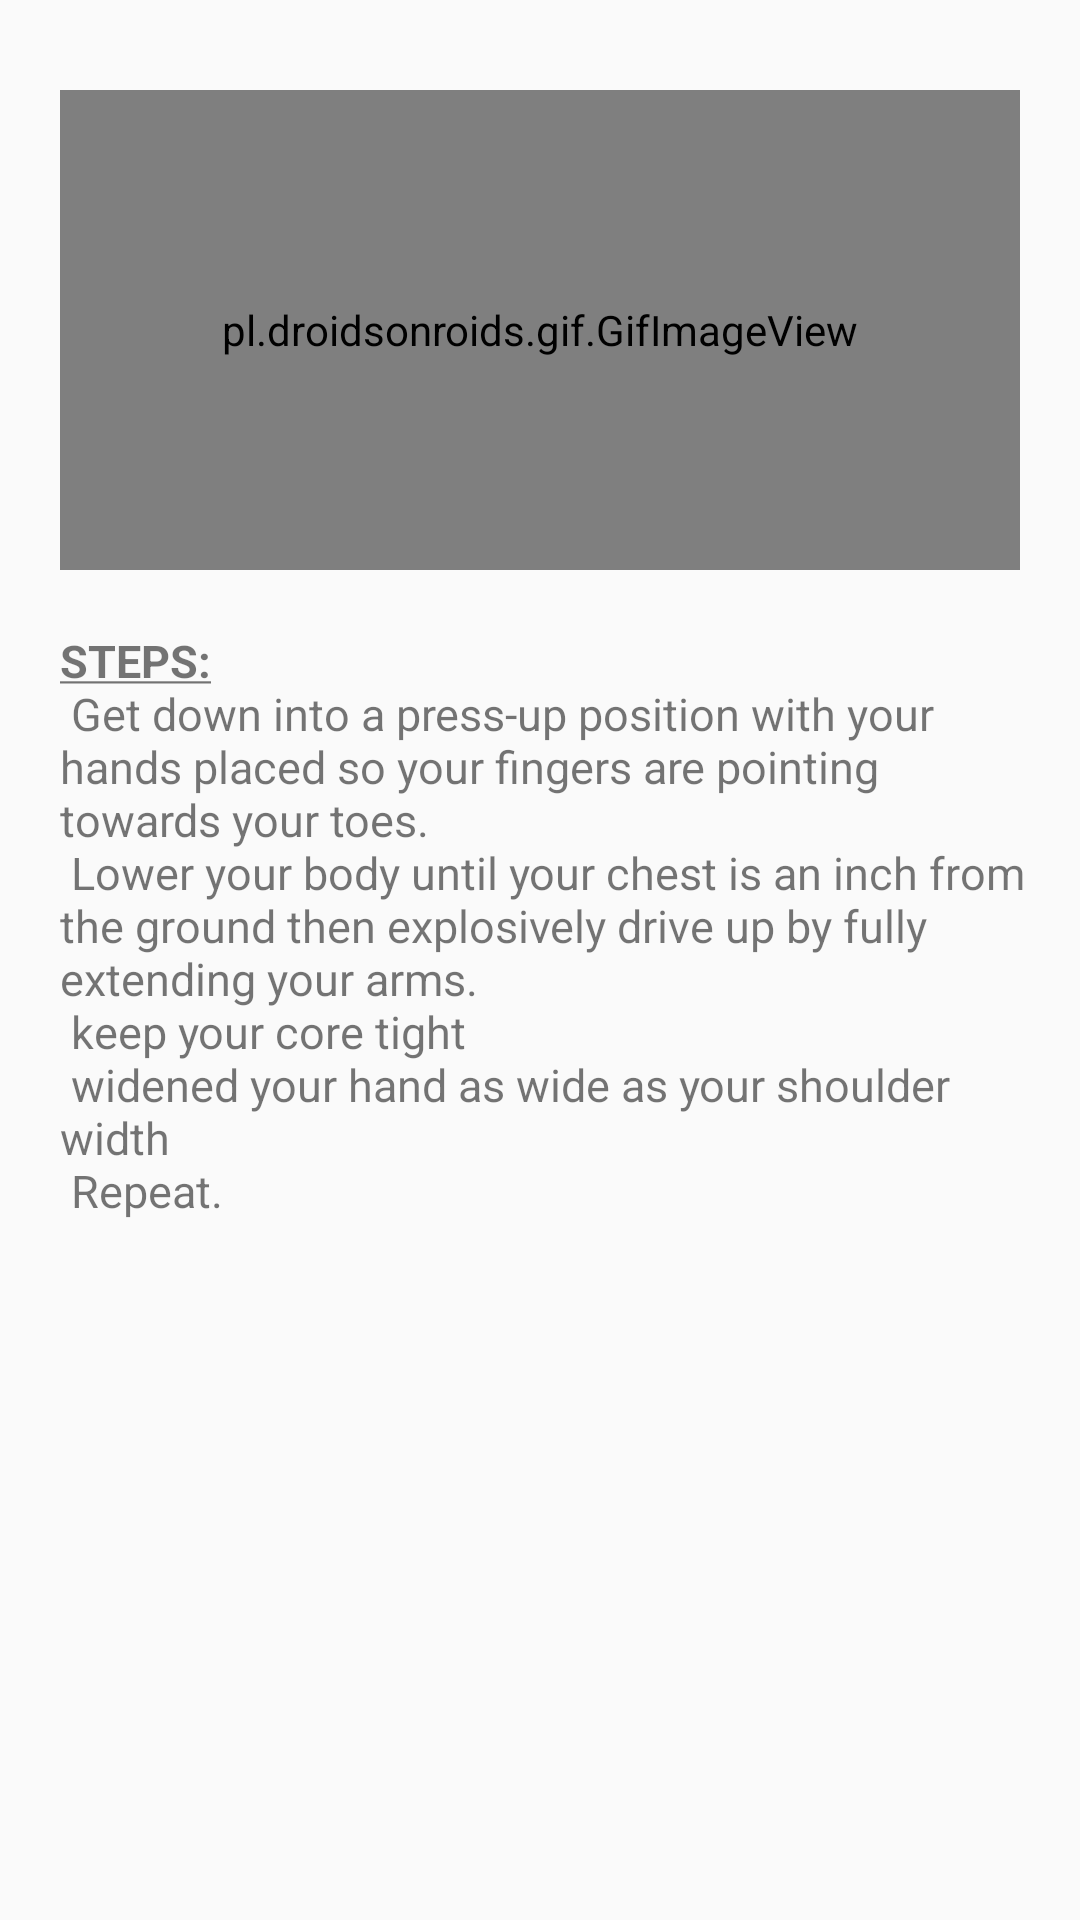

Layout XML and referenced resources for this Android screen:
<!-- AndroidManifest.xml: application theme Theme.FitnessGuardian -->
<!-- res/layout/grip_layout.xml -->
<?xml version="1.0" encoding="utf-8"?>
<LinearLayout
    xmlns:android="http://schemas.android.com/apk/res/android"
    android:layout_width="match_parent"
    android:layout_height="450dp"
    android:layout_margin="6dp"
    android:orientation="vertical">

    <ImageView
        android:id="@+id/close"
        android:layout_width="wrap_content"
        android:layout_height="wrap_content"
        android:layout_marginTop="10dp"
        android:layout_marginStart="320dp"
        android:src="@drawable/ic_baseline_close_24"/>

    <pl.droidsonroids.gif.GifImageView
        android:layout_width="320dp"
        android:layout_height="160dp"
        android:layout_gravity="center_horizontal"
        android:layout_marginTop="20dp"
        android:src="@drawable/reversegrippushup" />

    <TextView
        android:layout_width="match_parent"
        android:layout_height="199dp"
        android:layout_marginLeft="10dp"
        android:layout_marginTop="20dp"
        android:layout_marginRight="10dp"
        android:paddingStart="10dp"
        android:text="@string/reverseGripPushupStep"
        android:textSize="15sp"


        />


</LinearLayout>
<!-- resources referenced by this layout -->
<resources>
  <string name="reverseGripPushupStep"><u><b>STEPS:</b></u>\n
          Get down into a press-up position with your hands placed so your fingers are pointing towards your toes. \n
           Lower your body until your chest is an inch from the ground then explosively drive up by fully extending your arms. \n
           keep your core tight \n
           widened your hand as wide as your shoulder width \n
           Repeat.
  
      </string>
  <style name="Theme.FitnessGuardian" parent="Theme.AppCompat.DayNight.NoActionBar">
          
          <item name="colorPrimary">@color/purple_500</item>
          <item name="colorPrimaryVariant">@color/purple_700</item>
          <item name="colorOnPrimary">@color/white</item>
          
          <item name="colorSecondary">@color/teal_200</item>
          <item name="colorSecondaryVariant">@color/teal_700</item>
          <item name="colorOnSecondary">@color/black</item>
          
          <item name="android:statusBarColor" tools:targetApi="l">?attr/colorPrimaryVariant</item>
          
      </style>
  <!-- not gathered from this repository: default colours our renderer supplied (Android Studio template values) -->
  <color name="purple_500">#FF6200EE</color>
  <color name="purple_700">#FF3700B3</color>
  <color name="teal_200">#FF03DAC5</color>
  <color name="teal_700">#FF018786</color>
  <color name="black">#FF000000</color>
  <color name="white">#FFFFFFFF</color>
</resources>
